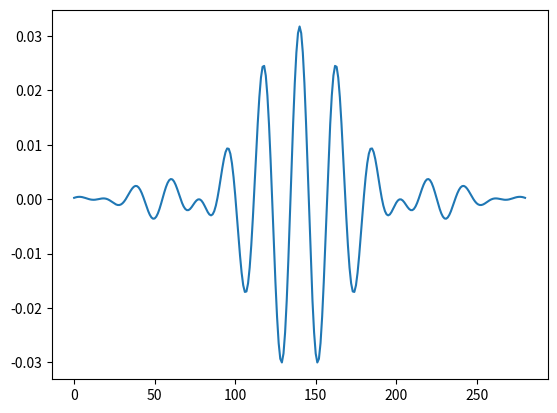

Source code (Python):
import numpy as np
import os
import sys
import traceback
from scipy.io import loadmat
import math
import scipy.signal as signal
from scipy.signal import *
#from scipy.signal import mfreqz, impz, kaiser, group_delay, hilbert
import matplotlib.pyplot as plt

from numpy import cos, sin, pi, absolute, arange
from numpy.random import normal
from scipy.signal import kaiserord, lfilter, firwin, freqz
#from pylab import figure, clf, plot, xlabel, ylabel, xlim, ylim, title, grid, axes, show
from math import sqrt, log10

def testkaiser():

    '''
    '''

    MI = ''

    try:

        lcut = 9.0
        hcut = 13.0
        sample_rate = 250.0
        nyq = sample_rate / 2.0
        width = 2.0/nyq # pass to stop transition width
        
        # The desired attenuation in the stop band, in dB.
        ripple_db = 40.0
        
        # Compute the order and Kaiser parameter for the FIR filter.
        N, beta = kaiserord(ripple_db, width)

        hpftaps = firwin(N, lcut/nyq, window=('kaiser', beta))    
        hpftaps = [-1*a for a in hpftaps]
        
        midPoint = int(np.round(len(hpftaps)/2))
        if midPoint % 2 != 0:
            midPoint = midPoint -1
        
        hpftaps[midPoint] = hpftaps[midPoint] + 1
        
        lpftaps = firwin(N, hcut/nyq, window=('kaiser', beta))
        lpftaps[midPoint] = lpftaps[midPoint] - 1
        
        taps = [sum(pair) for pair in zip(hpftaps, lpftaps)]
        
        plt.plot(taps)
        plt.show()
        
    except:
        traceback.print_exc(file=sys.stdout)    
        
    return    

testkaiser()    
        
